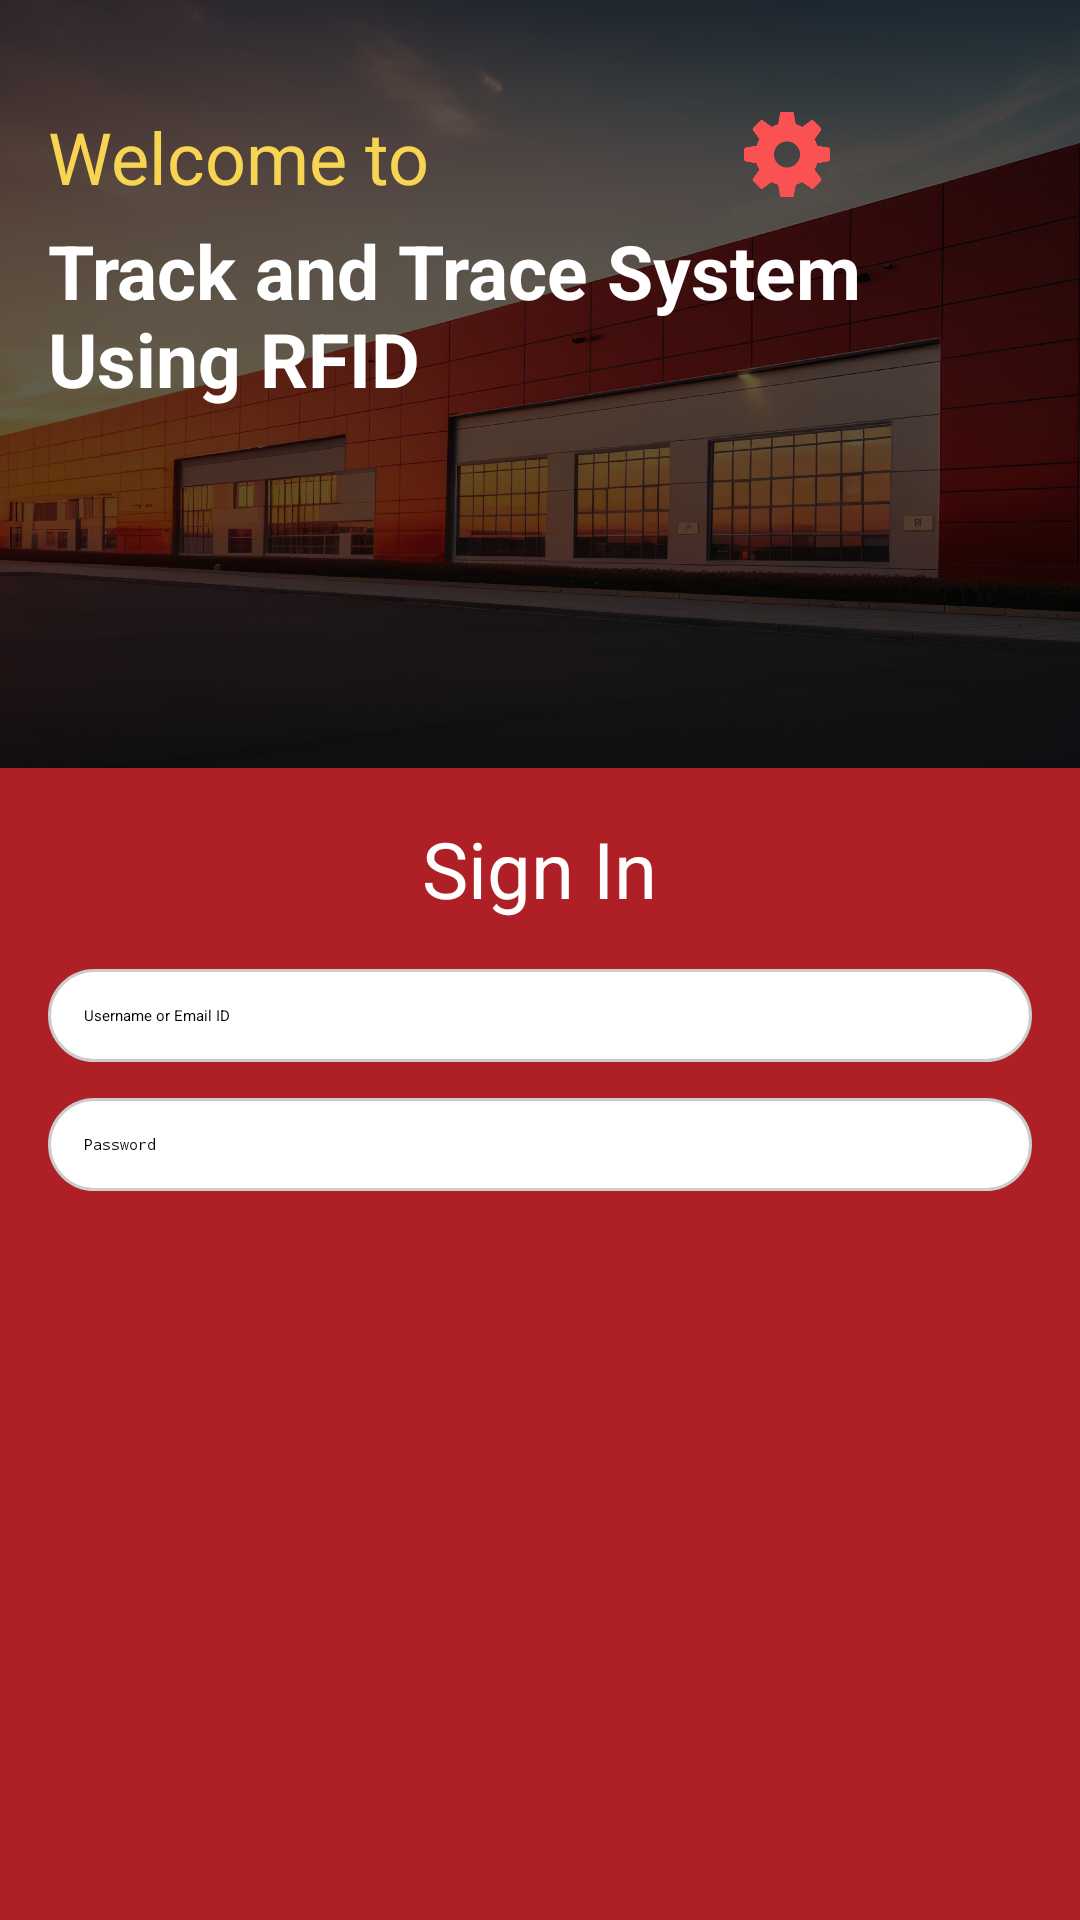

Android layout source for this screen:
<!-- AndroidManifest.xml: application theme Theme.HelloRFID -->
<!-- res/layout/login_activity.xml -->
<LinearLayout xmlns:android="http://schemas.android.com/apk/res/android"
    xmlns:tools="http://schemas.android.com/tools"
    android:layout_width="match_parent"
    android:layout_height="match_parent"
    android:orientation="vertical"
    android:weightSum="1"
    tools:context=".activities.LoginActivity">

    <LinearLayout
        android:layout_width="match_parent"
        android:layout_height="0dp"
        android:layout_weight="0.4"
        android:background="@drawable/background"
        android:orientation="vertical"
        android:padding="16dp">

       <LinearLayout
           android:layout_width="wrap_content"
           android:layout_height="wrap_content"
           android:orientation="horizontal"
           >

           <TextView
               android:id="@+id/welcome_text"
               android:layout_width="wrap_content"
               android:layout_height="wrap_content"
               android:layout_marginTop="20dp"
               android:gravity="left"
               android:text="Welcome to"
               android:textColor="@color/yellow"
               android:textSize="24sp" />

           <ImageView
               android:layout_width="32dp"
               android:layout_height="31dp"
               android:layout_marginLeft="50pt"
               android:layout_marginTop="20dp"
               android:id="@+id/setting_icon"
               android:src="@drawable/ic_settings" />
       </LinearLayout>

        <TextView
            android:id="@+id/app_name"
            android:layout_width="wrap_content"
            android:layout_height="wrap_content"
            android:layout_gravity="center_horizontal"
            android:layout_marginTop="5dp"
            android:text="Track and Trace System Using RFID"
            android:textColor="@android:color/white"
            android:textSize="25sp"
            android:textStyle="bold" />



    </LinearLayout>

    <LinearLayout
        android:layout_width="match_parent"
        android:layout_height="0dp"
        android:layout_weight="0.7"
        android:background="@color/red"
        android:orientation="vertical"
        android:padding="16dp">

        <TextView
            android:id="@+id/sign_in_text"
            android:layout_width="wrap_content"
            android:layout_height="wrap_content"
            android:layout_gravity="center_horizontal"
            android:layout_marginBottom="16dp"
            android:text="Sign In"
            android:textColor="@android:color/white"
            android:textSize="26sp" />

        <EditText
            android:id="@+id/username"
            android:layout_width="match_parent"
            android:layout_height="wrap_content"
            android:layout_marginBottom="12dp"
            android:background="@drawable/rounded_edittext_background"
            android:hint="Username or Email ID"
            android:inputType="text"
            android:padding="12dp" />

        <EditText
            android:id="@+id/password"
            android:layout_width="match_parent"
            android:layout_height="wrap_content"
            android:layout_marginBottom="16dp"
            android:background="@drawable/rounded_edittext_background"
            android:hint="Password"
            android:inputType="textPassword"
            android:padding="12dp" />

        <Button
            android:id="@+id/sign_in_button"
            android:layout_width="match_parent"
            android:layout_height="wrap_content"
            android:backgroundTint="@color/white"
            android:text="Sign In"
            android:textColor="@color/red"
            />

    </LinearLayout>

</LinearLayout>
<!-- resources referenced by this layout -->
<resources>
  <color name="red">#AE2026</color>
  <color name="white">#FFF</color>
  <color name="yellow">#F7D552</color>
  <!-- drawable background: jpeg bitmap (drawable, 268555 bytes) -->
  <!-- drawable ic_settings: png bitmap (drawable, 5555 bytes) -->
  <!-- drawable rounded_edittext_background (drawable) -->
  <?xml version="1.0" encoding="utf-8"?>
  <shape xmlns:android="http://schemas.android.com/apk/res/android">
      <solid android:color="@android:color/white" />
      <corners android:radius="24dp" />
      <stroke
          android:width="1dp"
          android:color="#CCCCCC" />
  </shape>
  <style name="Theme.HelloRFID" parent="Base.Theme.HelloRFID">
          
          <item name="android:navigationBarColor">@android:color/transparent</item>
          <item name="android:statusBarColor">@android:color/transparent</item>
          <item name="android:windowLightStatusBar">?attr/isLightTheme</item>
      </style>
</resources>
